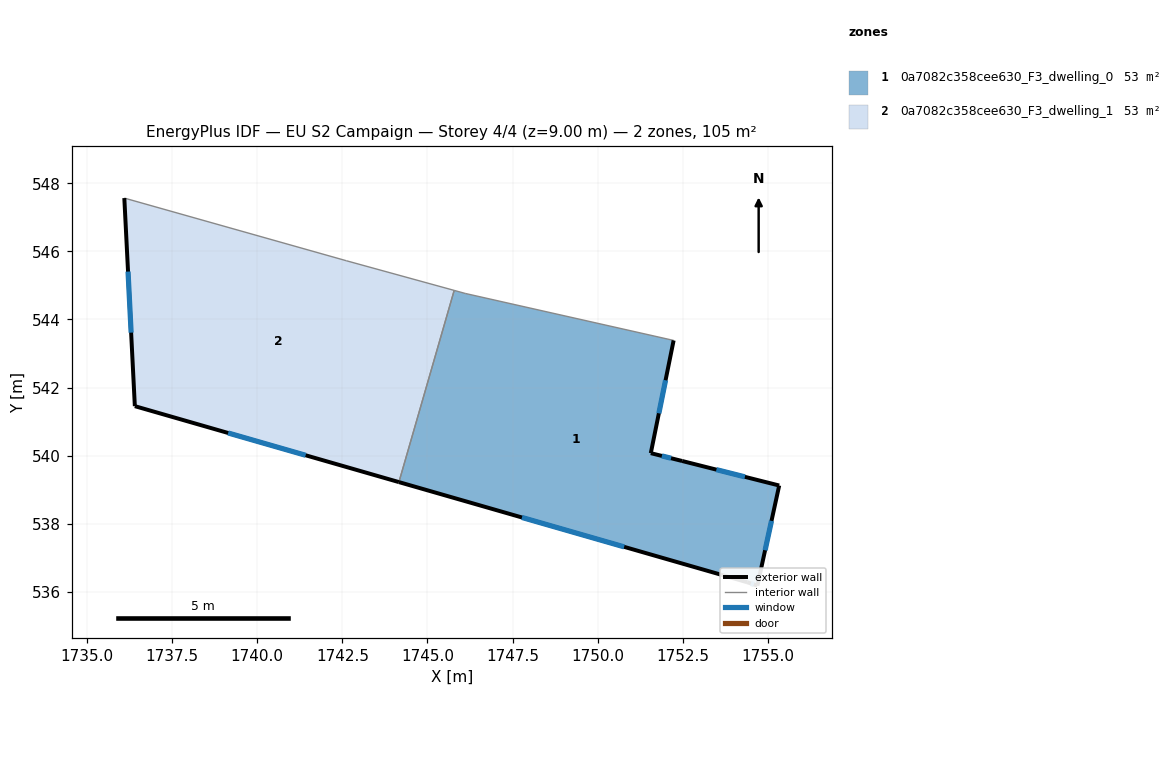
=== STOREY PLAN SPEC (per zone: floor XY polygon, exterior-wall plan segments, windows/doors) ===
zone 1: 0a7082c358cee630_F3_dwelling_0  (52.7 m²)
  floor: (1752.23, 543.38) (1751.56, 540.08) (1752.48, 539.84) (1755.33, 539.12) (1754.69, 536.18) (1754.39, 536.29) (1744.16, 539.22) (1745.78, 544.85) (1746.11, 544.76)
  exterior wall: (1752.48, 539.84) – (1751.56, 540.08)  [0.9 m]
    window: (1752.15, 539.93) – (1751.88, 539.99)  [0.2 m²]
  exterior wall: (1755.33, 539.12) – (1752.48, 539.84)  [2.9 m]
    window: (1754.32, 539.38) – (1753.48, 539.59)  [0.8 m²]
  exterior wall: (1754.69, 536.18) – (1755.33, 539.12)  [3.0 m]
    window: (1754.91, 537.22) – (1755.10, 538.09)  [0.8 m²]
  exterior wall: (1754.39, 536.29) – (1754.69, 536.18)  [0.3 m]
    window: (1754.49, 536.25) – (1754.58, 536.22)  [0.1 m²]
  exterior wall: (1744.16, 539.22) – (1754.39, 536.29)  [10.6 m]
    window: (1747.77, 538.19) – (1750.78, 537.32)  [2.7 m²]
  exterior wall: (1751.56, 540.08) – (1752.23, 543.38)  [3.4 m]
    window: (1751.79, 541.24) – (1751.99, 542.22)  [0.9 m²]
  interior walls: 3
zone 2: 0a7082c358cee630_F3_dwelling_1  (52.7 m²)
  floor: (1745.78, 544.85) (1744.16, 539.22) (1736.41, 541.46) (1736.10, 547.57) (1742.62, 545.72)
  exterior wall: (1736.41, 541.46) – (1744.16, 539.22)  [8.1 m]
    window: (1739.15, 540.67) – (1741.42, 540.01)  [2.1 m²]
  exterior wall: (1736.10, 547.57) – (1736.41, 541.46)  [6.1 m]
    window: (1736.21, 545.41) – (1736.30, 543.61)  [1.6 m²]
  interior walls: 3

=== DERIVED (storey summary) ===
Building: EU S2 Campaign
Storey: 4 of 4  (floor level z = 9.00 m)
Storey gross floor area: 105.5 m²
Zones on this storey: 2
  - 0a7082c358cee630_F3_dwelling_0: floor 52.7 m²; exterior wall 21.2 m (63.7 m²); 6 window(s) 5.5 m²; WWR 8.6%
  - 0a7082c358cee630_F3_dwelling_1: floor 52.7 m²; exterior wall 14.2 m (42.6 m²); 2 window(s) 3.7 m²; WWR 8.6%
Zone adjacency (shared interzone walls):
  - 0a7082c358cee630_F3_dwelling_0 ↔ 0a7082c358cee630_F3_dwelling_1